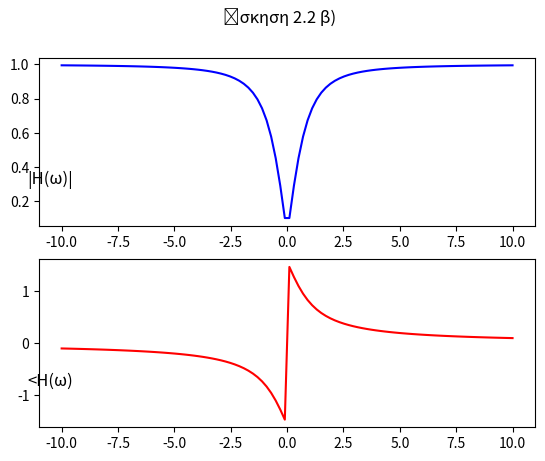

Generate this figure with matplotlib:
import matplotlib.pyplot as plt
import numpy as np

time = np.linspace(-10, 10, 100)


def x1(t):
    return abs(t)/(t*t+1)**0.5


def x2(t):

    return np.arctan(1/t)


fig, axs = plt.subplots(2)
fig.suptitle('Άσκηση 2.2 β)')
axs[0].plot(time, x1(time), color="blue", )
axs[0].set_title("|H(ω)|", x=0.022, y=0.2)
axs[1].plot(time, x2(time), color="red")
axs[1].set_title("<H(ω)", x=0.022, y=0.2)
plt.show()